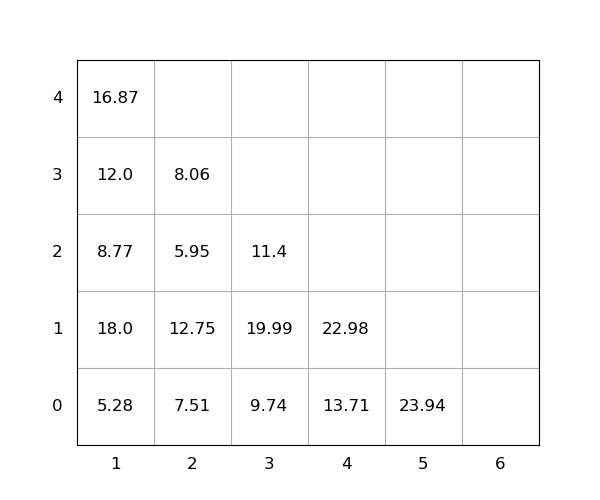

The file beside this chart, header and first rows:
idx, loc_x, loc_y, loc_z, weight, group, score, seq, reloc, size(ft)
1, 1, 0, 0, 5.28, 0, 5.28, 0, 0, 20
2, 3, 0, 0, 9.74, 0, 9.74, 0, 1.0, 20
3, 2, 0, 0, 7.51, 0, 7.51, 0, 1.0, 20
4, 3, 0, 1, 19.99, 0, 19.99, 0, 1.0, 20
5, 3, 0, 2, 11.4, 0, 11.4, 0, 1.0, 20
6, 1, 0, 1, 18.0, 0, 18.0, 0, 1.0, 20
7, 2, 0, 1, 12.75, 0, 12.75, 0, 1.0, 20
8, 4, 0, 0, 13.71, 0, 13.71, 1, 0, 20
9, 1, 0, 2, 8.77, 0, 8.77, 2, 1.0, 20
10, 1, 0, 3, 12.0, 0, 12.0, 3, 1.0, 20
11, 1, 0, 4, 16.87, 0, 16.87, 4, 1.0, 20
12, 2, 0, 2, 5.95, 0, 5.95, 5, 1.0, 20
13, 4, 0, 1, 22.98, 0, 22.98, 6, 0, 20
14, 5, 0, 0, 23.94, 0, 23.94, 7, 0, 20
15, 2, 0, 3, 8.06, 0, 8.06, 8, 1.0, 20
